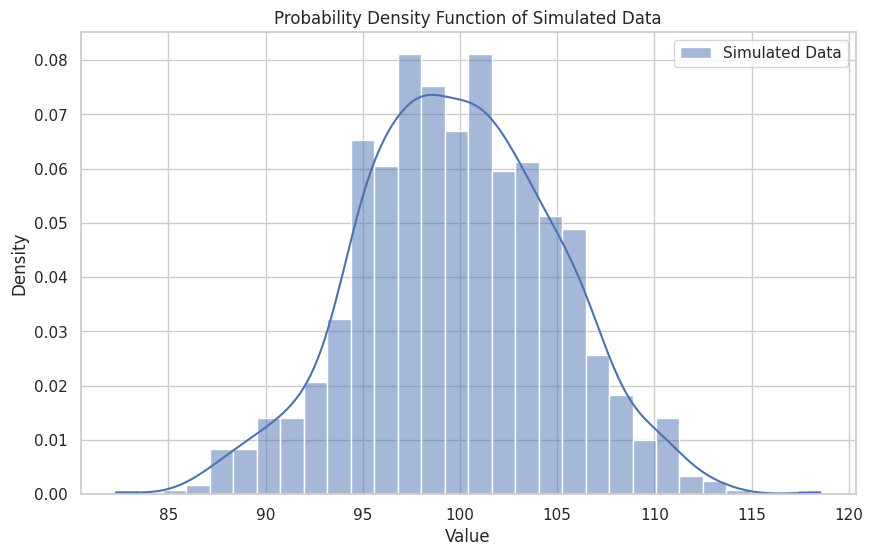
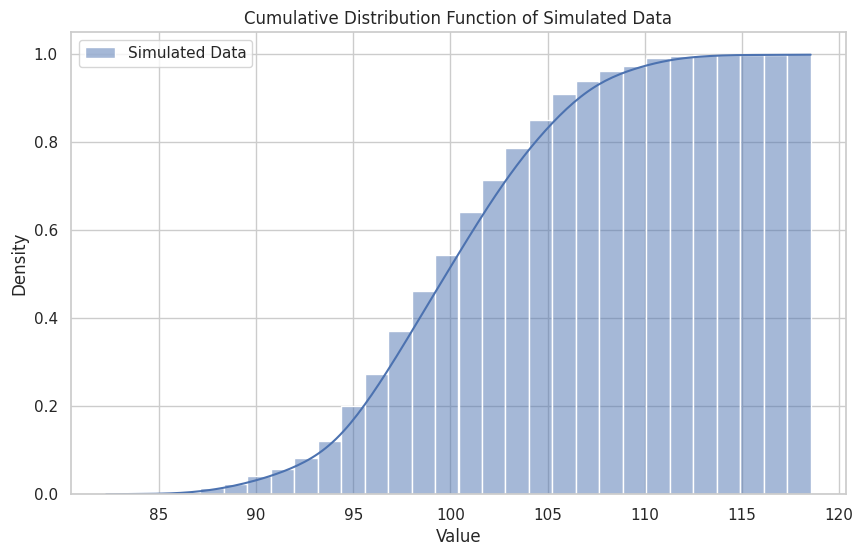

The script that saved these images, in order:
#import scipy
import scipy as sp
import numpy as np
import matplotlib.pyplot as plt
import seaborn as sns


my = 100
sigma = 5

## 1 Analytical Calculation (sigma =5)

print("5% tolerance interval")
slim =sp.stats.norm.cdf(105,my,sigma)-sp.stats.norm.cdf(95,my,sigma)
print(slim)

# sandsynligheden for at værdierne er mellem 90 og 95 og 105 og 110
wide = (sp.stats.norm.cdf(110,my,sigma)-sp.stats.norm.cdf(90,my,sigma))
print("10% tolerance interval")
print(wide-slim)

# out of spec below 90 above 110
out_of_spec_low = sp.stats.norm.cdf(90,my,sigma)
out_of_spec_high = 1 - sp.stats.norm.cdf(110,my,sigma)

print("Out of spec")
print(out_of_spec_low + out_of_spec_high)

## 2 Simulation (1000 samples)
samples = 1000
simulated_data = np.random.normal(my, sigma, samples)

sorted_simulated_data = np.sort(simulated_data)

print("5% tolerance interval (simulation)")
print(np.sum((sorted_simulated_data >= 95) & (sorted_simulated_data <= 105)) / samples)

print("10% tolerance interval (simulation)")
print((np.sum((sorted_simulated_data >= 90) & (sorted_simulated_data <= 110)) / samples)-(np.sum((sorted_simulated_data >= 95) & (sorted_simulated_data <= 105)) / samples))

print("Out of spec (simulation)")
print(np.sum(sorted_simulated_data < 90) / samples + np.sum(sorted_simulated_data > 110) / samples)

## 3 Tolerance to Standard Deviation
# Givet:
lower = 95         # nedre grænse for integralet
upper = 105        # øvre grænse
target_prob = 0.5  # ønsket sandsynlighed

# Funktion der repræsenterer forskellen mellem den ønskede og aktuelle sandsynlighed
def equation_to_solve(sigma):
    return sp.stats.norm.cdf(upper,my,sigma) - sp.stats.norm.cdf(lower,my,sigma) - target_prob

# Gæt et startpunkt for sigma
initial_guess = 5

# Brug fsolve til at finde sigma
sigma_solution = sp.optimize.fsolve(equation_to_solve, initial_guess)[0]

print("Løsning for sigma:", sigma_solution)

## 4 Plotting the distribution

# plot the PDF of simulated data
sns.set_theme(style="whitegrid")
plt.figure(figsize=(10, 6))
sns.histplot(sorted_simulated_data, bins=30, kde=True, stat="density", label="Simulated Data")
plt.title("Probability Density Function of Simulated Data")
plt.xlabel("Value")
plt.ylabel("Density")
plt.legend()
plt.show()

# plot the CDF of simulated data
plt.figure(figsize=(10, 6))
sns.histplot(sorted_simulated_data, bins=30, kde=True, stat="density", cumulative=True, label="Simulated Data")
plt.title("Cumulative Distribution Function of Simulated Data")
plt.xlabel("Value")
plt.ylabel("Density")
plt.legend()
plt.show()
